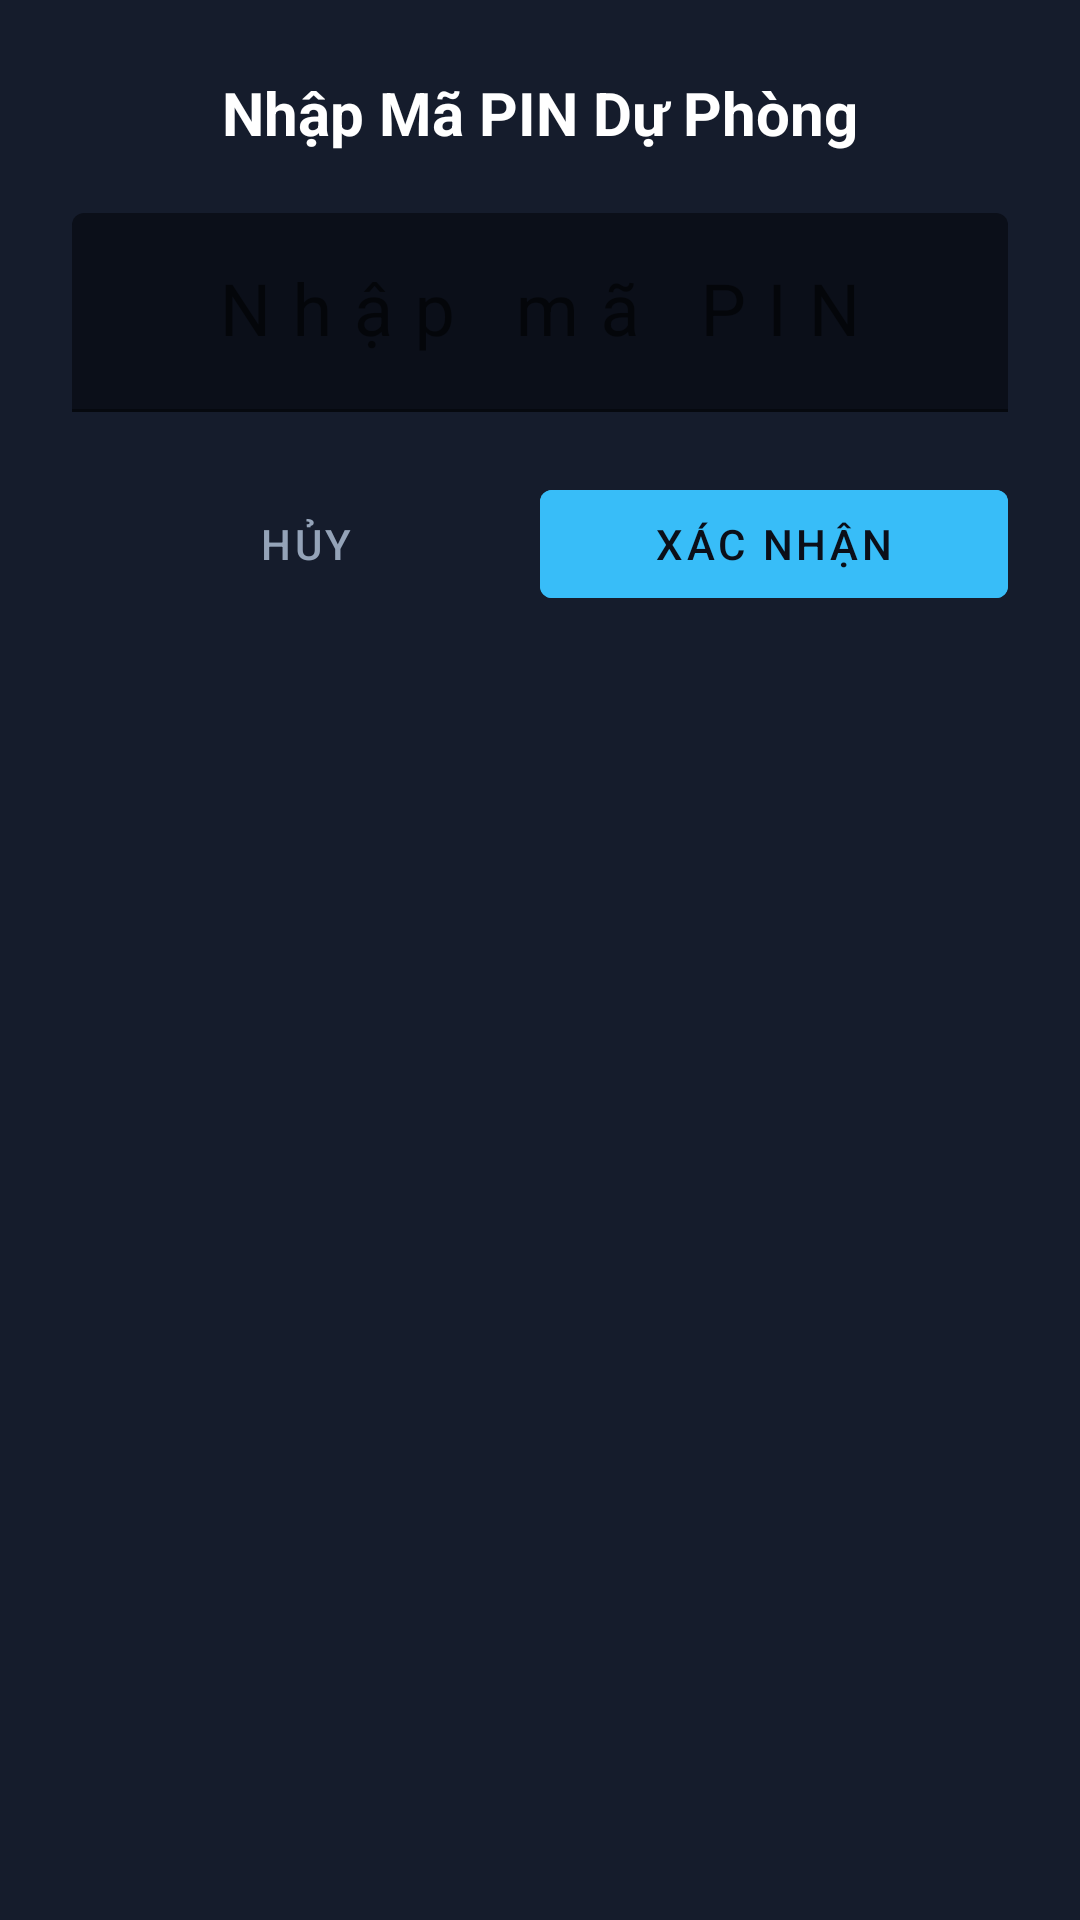

Produce the Android XML layout that renders to this screen, including the resource entries it uses.
<!-- AndroidManifest.xml: application theme Theme.VoiceLockScreen -->
<!-- res/layout/dialog_pin_fallback.xml -->
<?xml version="1.0" encoding="utf-8"?>
<LinearLayout xmlns:android="http://schemas.android.com/apk/res/android"
    xmlns:app="http://schemas.android.com/apk/res-auto"
    android:layout_width="match_parent"
    android:layout_height="wrap_content"
    android:background="@color/card_bg"
    android:orientation="vertical"
    android:padding="24dp">

    <TextView
        android:layout_width="wrap_content"
        android:layout_height="wrap_content"
        android:layout_gravity="center"
        android:text="@string/enter_pin"
        android:textColor="@color/white"
        android:textSize="20sp"
        android:textStyle="bold" />

    <com.google.android.material.textfield.TextInputLayout
        android:layout_width="match_parent"
        android:layout_height="wrap_content"
        android:layout_marginTop="20dp"
        app:boxBackgroundColor="@color/dark_bg"
        app:boxStrokeColor="@color/primary">

        <com.google.android.material.textfield.TextInputEditText
            android:id="@+id/et_dialog_pin"
            android:layout_width="match_parent"
            android:layout_height="wrap_content"
            android:gravity="center"
            android:hint="@string/hint_enter_pin"
            android:inputType="numberPassword"
            android:letterSpacing="0.3"
            android:maxLength="6"
            android:textColor="@color/white"
            android:textSize="24sp" />
    </com.google.android.material.textfield.TextInputLayout>

    <LinearLayout
        style="?android:attr/buttonBarStyle"
        android:layout_width="match_parent"
        android:layout_height="wrap_content"
        android:layout_marginTop="20dp"
        android:orientation="horizontal">

        <Button
            android:id="@+id/btn_cancel_pin"
            style="?android:attr/buttonBarButtonStyle"
            android:layout_width="0dp"
            android:layout_height="wrap_content"
            android:layout_weight="1"
            android:text="@string/btn_cancel"
            android:textColor="@color/text_secondary" />

        <Button
            android:id="@+id/btn_confirm_pin"
            style="?android:attr/buttonBarButtonStyle"
            android:layout_width="0dp"
            android:layout_height="wrap_content"
            android:layout_weight="1"
            android:backgroundTint="@color/primary"
            android:text="@string/btn_confirm"
            android:textColor="@color/dark_bg" />
    </LinearLayout>

</LinearLayout>
<!-- resources referenced by this layout -->
<resources>
  <color name="card_bg">#FF151C2C</color>
  <color name="dark_bg">#FF0B0F19</color>
  <color name="primary">#FF38BDF8</color>
  <color name="text_secondary">#FF94A3B8</color>
  <color name="white">#FFFFFFFF</color>
  <string name="btn_cancel">Hủy</string>
  <string name="btn_confirm">Xác Nhận</string>
  <string name="enter_pin">Nhập Mã PIN Dự Phòng</string>
  <string name="hint_enter_pin">Nhập mã PIN</string>
  <style name="Theme.VoiceLockScreen" parent="Theme.MaterialComponents.DayNight.NoActionBar">
          <item name="colorPrimary">@color/primary</item>
          <item name="colorPrimaryVariant">@color/primary_dark</item>
          <item name="colorOnPrimary">@color/white</item>
          <item name="android:statusBarColor">@color/dark_bg</item>
          <item name="android:windowBackground">@color/dark_bg</item>
      </style>
  <color name="primary_dark">#FF0284C7</color>
</resources>
